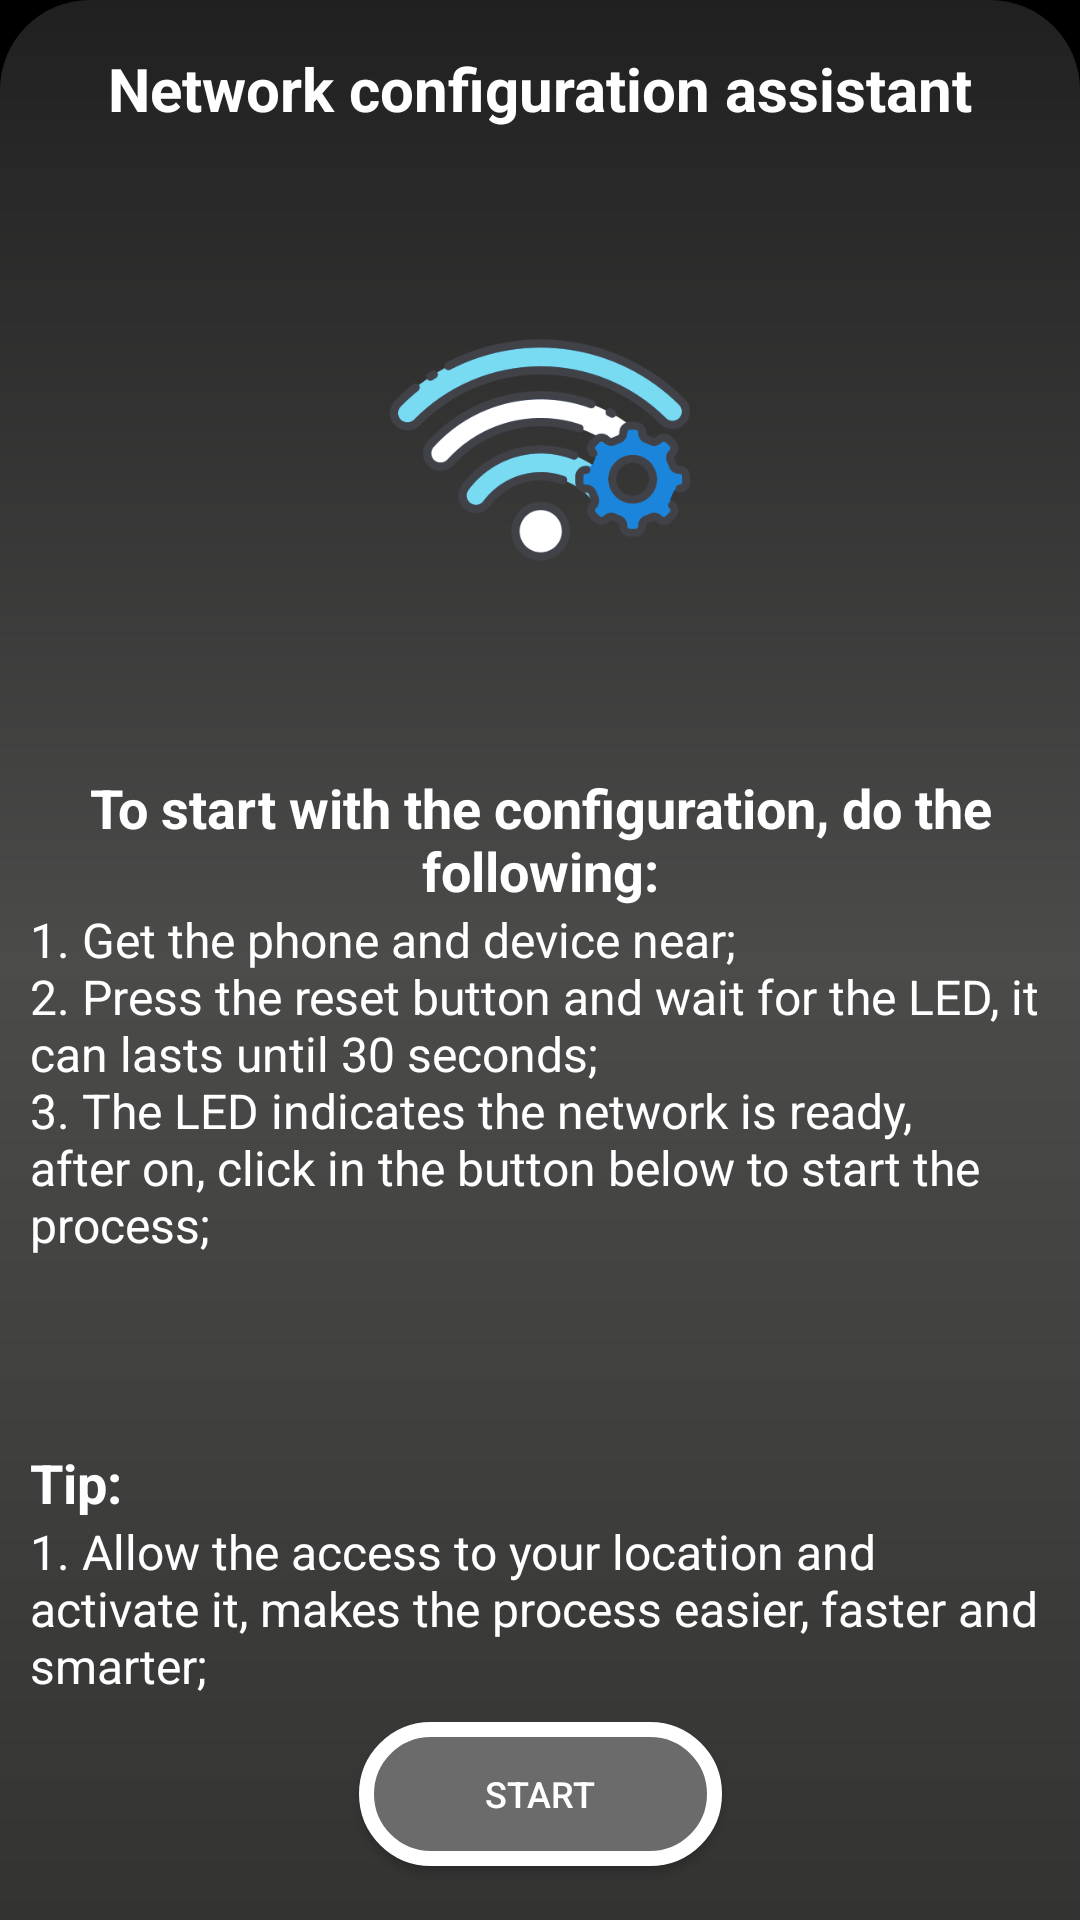

Write the Android layout XML for this screen, with the resource values it uses.
<!-- AndroidManifest.xml: application theme AppTheme -->
<!-- res/layout/fragment_initial.xml -->
<?xml version="1.0" encoding="utf-8"?>
<FrameLayout xmlns:android="http://schemas.android.com/apk/res/android"
    xmlns:app="http://schemas.android.com/apk/res-auto"
    xmlns:tools="http://schemas.android.com/tools"
    android:layout_width="match_parent"
    android:layout_height="match_parent"
    android:background="@android:color/black"
    android:clickable="true"
    android:focusable="true">

    <android.support.constraint.ConstraintLayout xmlns:android="http://schemas.android.com/apk/res/android"
        xmlns:app="http://schemas.android.com/apk/res-auto"
        xmlns:tools="http://schemas.android.com/tools"
        android:layout_width="match_parent"
        android:layout_height="match_parent"
        android:background="@drawable/round_rect_new"
        tools:context=".Fragments.WifiFragments.InitialFragment">

        

        <TextView
            android:id="@+id/txtSteps"
            android:layout_width="0dp"
            android:layout_height="wrap_content"
            android:text="@string/INITIAL_WELCOME_TEXT"
            android:textSize="16sp"
            app:layout_constraintEnd_toEndOf="@+id/txtWelcome"
            app:layout_constraintStart_toStartOf="@+id/txtWelcome"
            app:layout_constraintTop_toBottomOf="@+id/txtWelcome" />

        <TextView
            android:id="@+id/txtHints2"
            android:layout_width="0dp"
            android:layout_height="wrap_content"
            android:layout_marginBottom="8dp"
            android:text="@string/INITIAL_TIP_TEXT"
            android:textSize="16sp"
            app:layout_constraintBottom_toTopOf="@+id/btn_setup1"
            app:layout_constraintEnd_toEndOf="@+id/txtHint"
            app:layout_constraintHorizontal_bias="0.0"
            app:layout_constraintStart_toStartOf="@+id/txtHint" />

        <TextView
            android:id="@+id/txtWelcome"
            android:layout_width="0dp"
            android:layout_height="wrap_content"
            android:text="@string/INITIAL_WELCOME_TITLE"
            android:textAlignment="center"
            android:textSize="18sp"
            android:textStyle="bold"
            app:layout_constraintBottom_toBottomOf="parent"
            app:layout_constraintEnd_toEndOf="parent"
            app:layout_constraintHorizontal_bias="0.5"
            app:layout_constraintStart_toStartOf="parent"
            app:layout_constraintTop_toTopOf="parent"
            app:layout_constraintVertical_bias="0.43" />

        <TextView
            android:id="@+id/txtHint"
            android:layout_width="0dp"
            android:layout_height="wrap_content"
            android:text="@string/INITIAL_TIP"
            android:textAlignment="textStart"
            android:textSize="18sp"
            android:textStyle="bold"
            app:layout_constraintBottom_toTopOf="@+id/txtHints2"
            app:layout_constraintEnd_toEndOf="parent"
            app:layout_constraintStart_toStartOf="parent" />

        <TextView
            android:id="@+id/txtTitle"
            android:layout_width="0dp"
            android:layout_height="wrap_content"
            android:layout_marginStart="24dp"
            android:layout_marginTop="6dp"
            android:layout_marginEnd="24dp"
            android:text="@string/INITIAL_TITLE"
            android:textAlignment="center"
            android:textSize="20sp"
            android:textStyle="bold"
            app:layout_constraintEnd_toEndOf="parent"
            app:layout_constraintHorizontal_bias="0.0"
            app:layout_constraintStart_toStartOf="parent"
            app:layout_constraintTop_toTopOf="parent" />

        <ImageView
            android:id="@+id/imgLogo"
            android:layout_width="0dp"
            android:layout_height="0dp"
            android:layout_marginStart="100dp"
            android:layout_marginEnd="100dp"
            android:contentDescription="@string/CD_LOGO"
            app:layout_constraintBottom_toTopOf="@+id/txtWelcome"
            app:layout_constraintEnd_toEndOf="parent"
            app:layout_constraintStart_toStartOf="parent"
            app:layout_constraintTop_toBottomOf="@+id/txtTitle"
            app:srcCompat="@drawable/wifi" />

        <Button
            android:id="@+id/btn_setup1"
            android:layout_width="wrap_content"
            android:layout_height="wrap_content"
            android:layout_marginStart="8dp"
            android:layout_marginEnd="8dp"
            android:layout_marginBottom="8dp"
            android:background="@drawable/round_rect_btn"
            android:paddingLeft="42dp"
            android:paddingRight="42dp"
            android:text="@string/INITIAL_START"
            android:textSize="12sp"
            app:layout_constraintBottom_toBottomOf="parent"
            app:layout_constraintEnd_toEndOf="parent"
            app:layout_constraintStart_toStartOf="parent" />

    </android.support.constraint.ConstraintLayout>
</FrameLayout>
<!-- resources referenced by this layout -->
<resources>
  <!-- drawable round_rect_btn (drawable) -->
  <shape xmlns:android="http://schemas.android.com/apk/res/android">
      <solid android:color="@color/elegantLightGray"/>
      <stroke
          android:color="@android:color/white"
          android:width="5dp"/>
      <corners
          android:radius="30dp" />
      <padding
          android:left="10dp"
          android:top="10dp"
          android:right="10dp"
          android:bottom="10dp" />
  </shape>
  <!-- drawable round_rect_new (drawable) -->
  <shape xmlns:android="http://schemas.android.com/apk/res/android">
      <gradient
          android:startColor="@color/elegantDarkGray"
          android:centerColor="@color/elegantGray"
          android:endColor="@color/elegantBlack"
          android:type="linear"
          android:angle="90"/>
      
          
          
      <corners
          android:topLeftRadius="30dp"
          android:topRightRadius="30dp"/>
      <padding
          android:left="10dp"
          android:top="10dp"
          android:right="10dp"
          android:bottom="10dp" />
  </shape>
  <!-- drawable wifi: png bitmap (drawable, 33581 bytes) -->
  <string name="CD_LOGO">The logo of the platform</string>
  <string name="INITIAL_START">Start</string>
  <string name="INITIAL_TIP">Tip:</string>
  <string name="INITIAL_TIP_TEXT">1. Allow the access to your location and activate it, makes the process easier, faster and smarter;</string>
  <string name="INITIAL_TITLE">Network configuration assistant</string>
  <string name="INITIAL_WELCOME_TEXT">1. Get the phone and device near;\n2. Press the reset button and wait for the LED, it can lasts until 30 seconds;\n3. The LED indicates the network is ready, after on, click in the button below to start the process;</string>
  <string name="INITIAL_WELCOME_TITLE">To start with the configuration, do the following:</string>
  <style name="AppTheme" parent="Theme.AppCompat.Light.DarkActionBar">
          
          <item name="colorPrimary">@color/colorPrimary</item>
          <item name="colorPrimaryDark">@color/colorPrimaryDark</item>
          <item name="colorAccent">@color/colorAccent</item>
          <item name="android:textColor">@android:color/white</item>
      </style>
  <color name="elegantLightGray">#6b6b6b</color>
  <color name="elegantDarkGray">#333332</color>
  <color name="elegantGray">#4b4b4a</color>
  <color name="elegantBlack">#202020</color>
  <color name="colorPrimary">#000000</color>
  <color name="colorPrimaryDark">#000000</color>
  <color name="colorAccent">#6a727b</color>
</resources>
